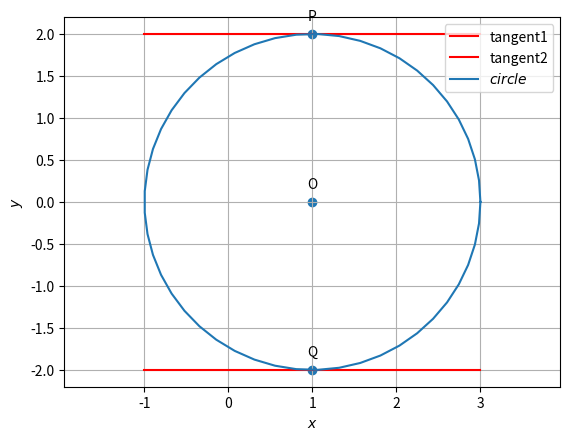

Write Python code to recreate this figure.
import numpy as np
import matplotlib.pyplot as plt
from numpy import linalg as LA


def circ_gen(O, r):
    len = 50
    theta = np.linspace(0, 2 * np.pi, len)  # return evenly spaces nos in interval 50
    x_circ = np.zeros((2, len))  # 2xlen zero matrix
    x_circ[0, :] = r * np.cos(theta)  # r x cos(50 intervals)
    x_circ[1, :] = r * np.sin(theta)  # r x sin(50 intervals)
    x_circ = (x_circ.T + O).T
    return x_circ


# Input parameters
O = np.array(([1, 0]))
P = np.array(([1, 2]))
Q = np.array(([1, -2]))
f = -3
r = np.sqrt(LA.norm(O) ** 2 - f)
m = np.array(([1, 0]))  # direction vector
# k1 = 2
# k2 = -2


##Generating the circle
x_circ = circ_gen(O, r)

# Plotting all lines
x_cor1 = [-1, 3]
y_cor1 = [2, 2]
plt.plot(x_cor1, y_cor1, 'r', label='tangent1')
x_cor2 = [-1, 3]
y_cor2 = [-2, -2]
plt.plot(x_cor2, y_cor2, 'r', label='tangent2')

# Plotting the circle
plt.plot(x_circ[0, :], x_circ[1, :], label='$circle$')

# Labeling the coordinates
tri_coords = np.vstack((P, Q, O)).T
# print(tri_coords)
plt.scatter(tri_coords[0, :], tri_coords[1, :])
vert_labels = ['P', 'Q', 'O']
for i, txt in enumerate(vert_labels):  # labeling the points
    plt.annotate(txt,  # this is the text
                 (tri_coords[0, i], tri_coords[1, i]),  # this is the point to label
                 textcoords="offset points",  # how to position the text
                 xytext=(0, 10),  # distance from text to points (x,y)
                 ha='center')  # horizontal alignment can be left, right or center

plt.xlabel('$x$')
plt.ylabel('$y$')
plt.legend(loc='best')
plt.grid()  # minor
plt.axis('equal')
plt.show()
